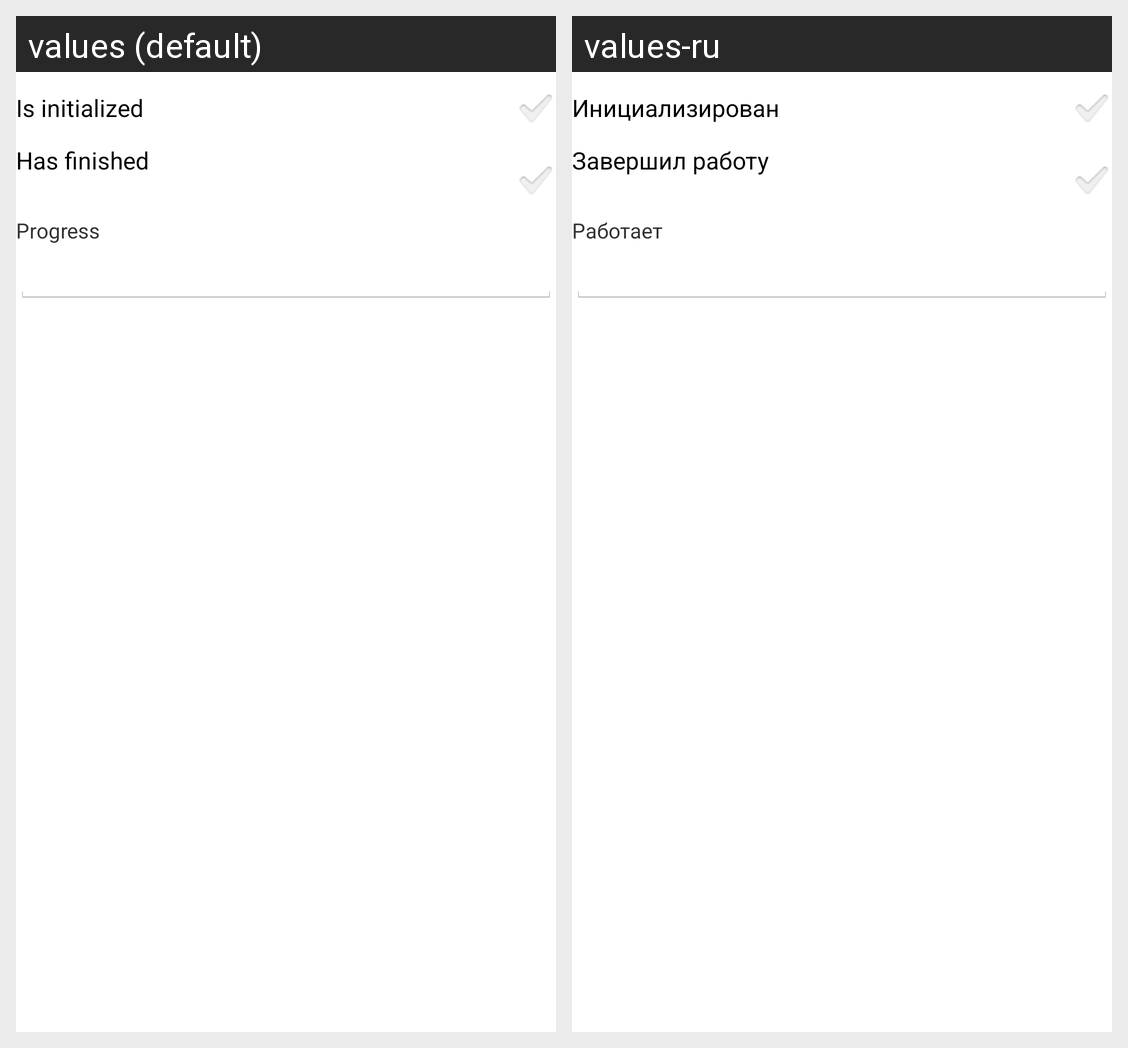

This grid shows one Android layout under two languages. Give, for every string resource on the screen, its name, the default text and each shown locale's text.
Android screen res/layout/edit_reactor.xml rendered under 2 locales, left to right: values (default), values-ru. Device: Nexus 5 (rendered at 1080×1920; each locale shown at half size, 540×960, under a caption strip naming it); theme AppTheme.
Strings drawn on this screen, with the default value and each locale's value (text and hints the layout hard-codes, and strings that could not be matched under every locale, appear in the picture but are not listed):

reactor_is_initialized
  values: Is initialized
  values-ru: Инициализирован

reactor_has_finished
  values: Has finished
  values-ru: Завершил работу

reactor_progress
  values: Progress
  values-ru: Работает
